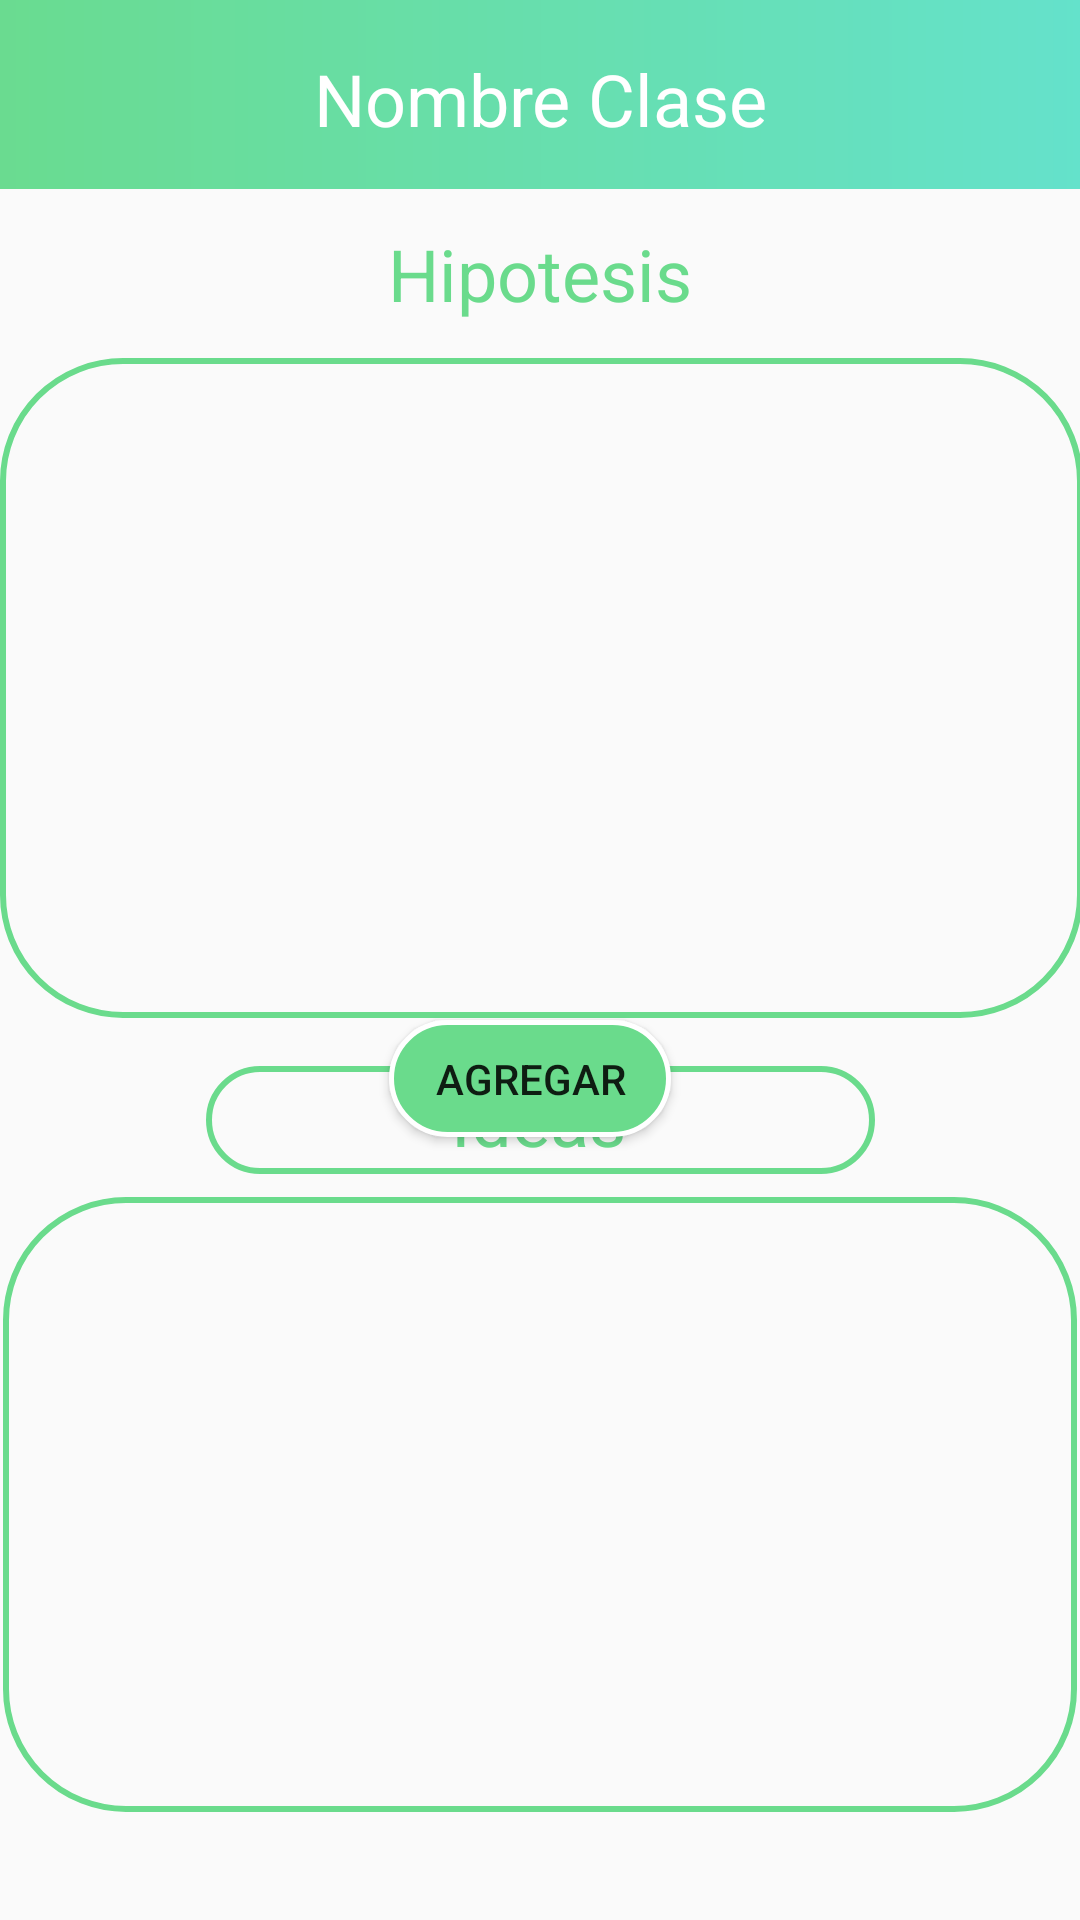

This screen was rendered from an Android layout file. Write that file and the resources it references.
<!-- AndroidManifest.xml: application theme AppTheme -->
<!-- res/layout/activity_hipotesis.xml -->
<?xml version="1.0" encoding="utf-8"?>
<androidx.constraintlayout.widget.ConstraintLayout xmlns:android="http://schemas.android.com/apk/res/android"
    xmlns:app="http://schemas.android.com/apk/res-auto"
    xmlns:tools="http://schemas.android.com/tools"
    android:layout_width="match_parent"
    android:layout_height="match_parent"
    tools:context=".hipotesis">
    <androidx.appcompat.widget.Toolbar
        android:id="@+id/toolbar3"
        android:layout_width="409dp"
        android:layout_height="63dp"
        android:background="@drawable/fondo_estudiante"
        android:minHeight="?attr/actionBarSize"
        android:theme="?attr/actionBarTheme"
        app:layout_constraintEnd_toEndOf="parent"
        app:layout_constraintStart_toStartOf="parent"
        app:layout_constraintTop_toTopOf="parent" />

    <TextView
        android:id="@+id/hipotesis_nombre_clase"
        android:layout_width="181dp"
        android:layout_height="30dp"
        android:text="Nombre Clase"
        android:textAlignment="center"
        android:textColor="@android:color/white"
        android:textSize="24sp"
        app:layout_constraintBottom_toBottomOf="@+id/toolbar3"
        app:layout_constraintEnd_toEndOf="@+id/toolbar3"
        app:layout_constraintStart_toStartOf="@+id/toolbar3"
        app:layout_constraintTop_toTopOf="@+id/toolbar3" />

    <ListView
        android:id="@+id/IdeasHipotesis"
        android:layout_width="358dp"
        android:layout_height="205dp"
        android:layout_marginBottom="36dp"
        android:background="@drawable/borde_verde"
        app:layout_constraintBottom_toBottomOf="parent"
        app:layout_constraintEnd_toEndOf="parent"
        app:layout_constraintHorizontal_bias="0.528"
        app:layout_constraintStart_toStartOf="parent" />

    <TextView
        android:id="@+id/textView7"
        android:layout_width="wrap_content"
        android:layout_height="wrap_content"
        android:text="Ideas"
        android:textAlignment="center"
        android:textColor="#6ADB8C"
        android:textSize="24sp"
        app:layout_constraintBottom_toTopOf="@+id/IdeasHipotesis"
        app:layout_constraintEnd_toEndOf="parent"
        app:layout_constraintHorizontal_bias="0.498"
        app:layout_constraintStart_toStartOf="parent"
        app:layout_constraintTop_toTopOf="parent"
        app:layout_constraintVertical_bias="0.973" />

    <TextView
        android:id="@+id/textView10"
        android:layout_width="wrap_content"
        android:layout_height="wrap_content"
        android:layout_marginTop="12dp"
        android:text="Hipotesis"
        android:textAlignment="center"
        android:textColor="#6ADB8C"
        android:textSize="24sp"
        app:layout_constraintEnd_toEndOf="parent"
        app:layout_constraintStart_toStartOf="parent"
        app:layout_constraintTop_toBottomOf="@+id/toolbar3" />

    <ScrollView
        android:id="@+id/scrollView4"
        android:layout_width="361dp"
        android:layout_height="220dp"
        android:layout_marginTop="12dp"
        android:background="@drawable/borde_verde"
        app:layout_constraintEnd_toEndOf="parent"
        app:layout_constraintStart_toStartOf="parent"
        app:layout_constraintTop_toBottomOf="@+id/textView10">

        <TextView
            android:id="@+id/txt_hipotesis"
            android:layout_width="match_parent"
            android:layout_height="match_parent"
            android:textAlignment="center"
            android:textColor="@android:color/black" />
    </ScrollView>

    <EditText
        android:id="@+id/txt_agregar_hipotesis"
        android:layout_width="223dp"
        android:layout_height="36dp"
        android:layout_marginTop="16dp"
        android:background="@drawable/borde_verde"
        android:ems="10"
        android:inputType="textPersonName"
        android:textAlignment="center"
        app:layout_constraintBottom_toTopOf="@+id/button7"
        app:layout_constraintEnd_toEndOf="parent"
        app:layout_constraintStart_toStartOf="parent"
        app:layout_constraintTop_toBottomOf="@+id/scrollView4"
        app:layout_constraintVertical_bias="0.7" />

    <Button
        android:id="@+id/btn_agregar_hipotesis"
        android:layout_width="94dp"
        android:layout_height="39dp"
        android:background="@drawable/btn_verde"
        android:onClick="hipotesis"
        android:text="Agregar"
        app:layout_constraintBottom_toBottomOf="parent"
        app:layout_constraintEnd_toEndOf="parent"
        app:layout_constraintHorizontal_bias="0.488"
        app:layout_constraintStart_toStartOf="parent"
        app:layout_constraintTop_toTopOf="@+id/toolbar3"
        app:layout_constraintVertical_bias="0.566" />

</androidx.constraintlayout.widget.ConstraintLayout>
<!-- resources referenced by this layout -->
<resources>
  <!-- drawable borde_verde (drawable) -->
  <?xml version="1.0" encoding="utf-8"?>
  <shape  xmlns:android="http://schemas.android.com/apk/res/android"
      android:shape="rectangle">
      <corners android:radius="40dp"/>
      <stroke
          android:width="6px"
          android:color="#6ADB8C"/>
  
  </shape>
  <!-- drawable btn_verde (drawable) -->
  <?xml version="1.0" encoding="utf-8"?>
  <shape  xmlns:android="http://schemas.android.com/apk/res/android"
  android:shape="rectangle">
  <corners android:radius="150dp"/>
  <stroke
      android:width="5px"
      android:color="@android:color/white"/>
  <solid android:color="#6ADB8C"/>
  </shape>
  <!-- drawable fondo_estudiante (drawable) -->
  <?xml version="1.0" encoding="utf-8"?>
  <shape xmlns:android="http://schemas.android.com/apk/res/android">
  
      <gradient
          android:angle="0"
          android:endColor="#64E2CF"
          android:startColor="#6ADB8C"
          />
  </shape>
  <style name="AppTheme" parent="Theme.AppCompat.Light.NoActionBar">
          
          <item name="colorPrimary">@color/colorPrimary</item>
          <item name="colorPrimaryDark">@color/colorPrimaryDark</item>
          <item name="colorAccent">@color/colorAccent</item>
          <item name="colorControlActivated">#E58963</item>
  
      </style>
  <!-- not gathered from this repository: default colours our renderer supplied (Android Studio template values) -->
  <color name="colorPrimary">#FF6200EE</color>
  <color name="colorPrimaryDark">#FF3700B3</color>
  <color name="colorAccent">#FF03DAC5</color>
</resources>
